Photos from the image-classification dataset "dataset_itr2" in the GitHub repository aarushshenoy/plant. Its 5 classes are: grape healthy, tomato late blight, tomato two-spotted spider mite, tomato target spot, tomato yellow leaf curl virus.

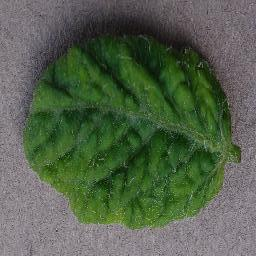
Label: tomato yellow leaf curl virus

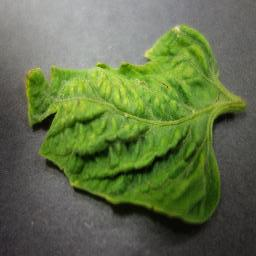
Label: tomato yellow leaf curl virus

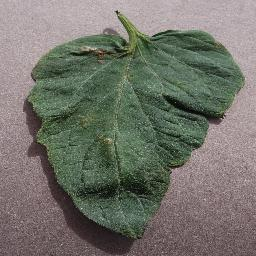
Label: tomato target spot

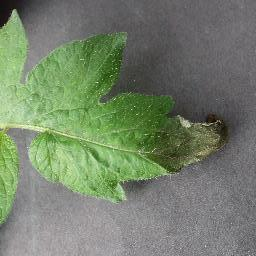
Label: tomato late blight

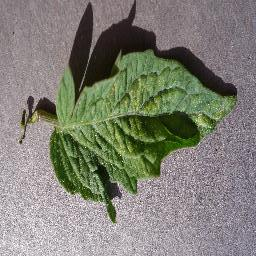
Label: tomato two-spotted spider mite

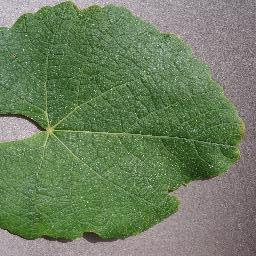
Label: grape healthy
